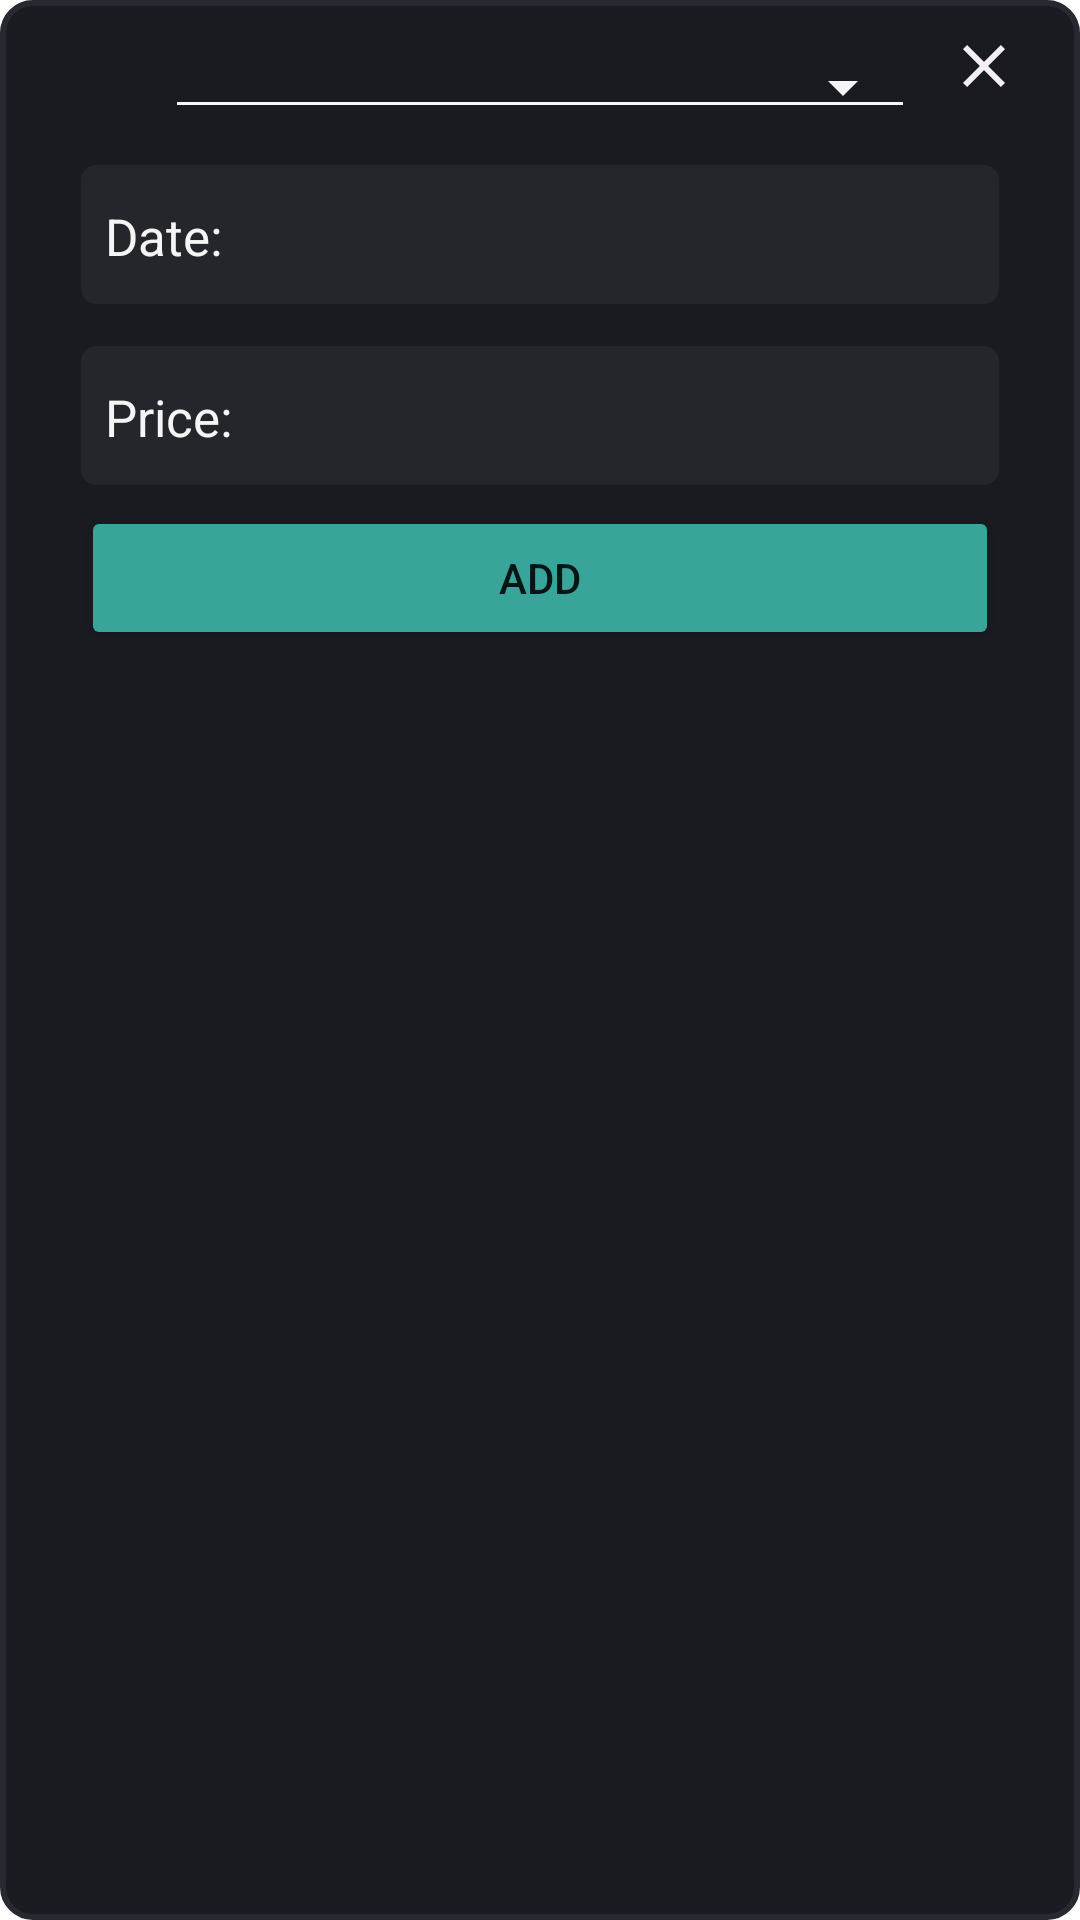

The Android layout XML behind this screen, and the referenced resources:
<!-- AndroidManifest.xml: application theme Theme.FortKnox -->
<!-- res/layout/popup_add_transaction.xml -->
<FrameLayout xmlns:android="http://schemas.android.com/apk/res/android"
    xmlns:app="http://schemas.android.com/apk/res-auto"
    xmlns:tools="http://schemas.android.com/tools"
    android:layout_width="match_parent"
    android:layout_marginHorizontal="12dp"
    android:layout_height="wrap_content"
    android:layout_gravity="center_horizontal"
    android:layout_marginTop="140dp"
    android:background="@drawable/popup_frame_background"
    android:orientation="vertical">

    <ImageButton
        android:id="@+id/addTransactionClose"
        android:layout_width="wrap_content"
        android:layout_height="wrap_content"
        android:layout_gravity="top|right"
        android:background="@drawable/ic_close" />

    <LinearLayout
        android:layout_width="match_parent"
        android:layout_height="match_parent"
        android:orientation="vertical">

        <Spinner
            android:id="@+id/addTransactionSpinner"
            style="@style/Base.Widget.AppCompat.Spinner.Underlined"
            android:layout_width="250dp"
            android:layout_height="wrap_content"
            android:layout_gravity="center_horizontal"
            android:layout_margin="5dp"
            android:backgroundTint="@color/text_color_dark_mode"
            android:textColor="@color/text_color_dark_mode" />

        <LinearLayout
            android:layout_width="match_parent"
            android:layout_height="wrap_content"
            android:layout_margin="7dp"
            android:background="@drawable/short_key_frame_background"
            android:orientation="horizontal"
            android:padding="1dp">

            <TextView
                android:layout_width="wrap_content"
                android:layout_height="wrap_content"
                android:layout_marginStart="7dp"
                android:text="Date:"
                android:textColor="@color/text_color_dark_mode"
                android:textSize="17dp"/>

            <EditText
                android:id="@+id/addTransactionDate"
                android:layout_width="match_parent"
                android:layout_height="wrap_content"
                android:textAlignment="textEnd"
                android:background="@drawable/short_key_frame_background"
                android:layout_marginEnd="7dp"
                android:textColor="@color/text_color_dark_mode"
                android:textColorHint="@color/text_color_dark_mode" />

        </LinearLayout>

        <LinearLayout
            android:layout_width="match_parent"
            android:layout_height="wrap_content"
            android:layout_margin="7dp"
            android:background="@drawable/short_key_frame_background"
            android:orientation="horizontal"
            android:padding="1dp">

            <TextView
                android:layout_width="wrap_content"
                android:layout_height="wrap_content"
                android:layout_marginStart="7dp"
                android:text="Price:"
                android:textColor="@color/text_color_dark_mode"
                android:textSize="17dp" />

            <EditText
                android:id="@+id/addTransactionPrice"
                android:layout_width="match_parent"
                android:layout_height="wrap_content"
                android:layout_marginEnd="7dp"
                android:background="@drawable/short_key_frame_background"
                android:textAlignment="textEnd"
                android:textColor="@color/text_color_dark_mode"
                android:textColorHint="@color/text_color_dark_mode" />

        </LinearLayout>

        <Button
            android:id="@+id/shortkeyAdd"
            android:layout_width="match_parent"
            android:layout_height="wrap_content"
            android:layout_gravity="bottom"
            android:textAlignment="center"
            android:layout_marginHorizontal="7dp"
            android:backgroundTint="@color/new_cyan"
            android:text="Add"

            tools:ignore="RtlCompat" />

    </LinearLayout>


</FrameLayout>
<!-- resources referenced by this layout -->
<resources>
  <color name="new_cyan">#39A49A</color>
  <color name="text_color_dark_mode">#F5F5F5</color>
  <!-- drawable ic_close (drawable) -->
  <vector android:height="24dp" android:tint="#F3EFF5"
      android:viewportHeight="24" android:viewportWidth="24"
      android:width="24dp" xmlns:android="http://schemas.android.com/apk/res/android">
      <path android:fillColor="@android:color/white" android:pathData="M19,6.41L17.59,5 12,10.59 6.41,5 5,6.41 10.59,12 5,17.59 6.41,19 12,13.41 17.59,19 19,17.59 13.41,12z"/>
  </vector>
  <!-- drawable popup_frame_background (drawable) -->
  <?xml version="1.0" encoding="utf-8"?>
  <shape xmlns:android="http://schemas.android.com/apk/res/android"
      android:shape="rectangle">
      <stroke
          android:width="2dp"
          android:color="@color/background" />
  
      <solid
          android:color="@color/background_frames"
          />
  
      // Reduce the corner radius value
      <corners android:radius="10dp" />
  
      <padding
          android:left="20dp"
          android:top="10dp"
          android:right="20dp"
          android:bottom="10dp"    >
      </padding>
  
  </shape>
  <!-- drawable short_key_frame_background (drawable) -->
  <?xml version="1.0" encoding="utf-8"?>
  <shape xmlns:android="http://schemas.android.com/apk/res/android" android:shape="rectangle">
  
      <solid
          android:color="@color/text_edit_background"
          />
  
      // Reduce the corner radius value
      <corners android:radius="5dp" />
  
      <padding
          android:left="20dp"
          android:top="10dp"
          android:right="20dp"
          android:bottom="10dp"    >
      </padding>
  
  </shape>
  <style name="Theme.FortKnox" parent="Theme.MaterialComponents.DayNight.DarkActionBar">
          
          <item name="colorPrimary">@color/black</item>
          <item name="colorPrimaryVariant">@color/colorPrimary</item>
          <item name="colorOnPrimary">@color/white</item>
          
          <item name="colorSecondary">@color/teal_200</item>
          <item name="colorSecondaryVariant">@color/teal_700</item>
          <item name="colorOnSecondary">@color/black</item>
          
          <item name="android:statusBarColor" tools:targetApi="l">?attr/colorPrimaryVariant</item>
          
      </style>
  <color name="background">#272930</color>
  <color name="background_frames">#1A1B21</color>
  <color name="text_edit_background">#24262C</color>
  <color name="black">#FF000000</color>
  <color name="colorPrimary">#3F51B5</color>
  <color name="white">#FFFFFFFF</color>
  <color name="teal_200">#FF03DAC5</color>
  <color name="teal_700">#FF018786</color>
</resources>
